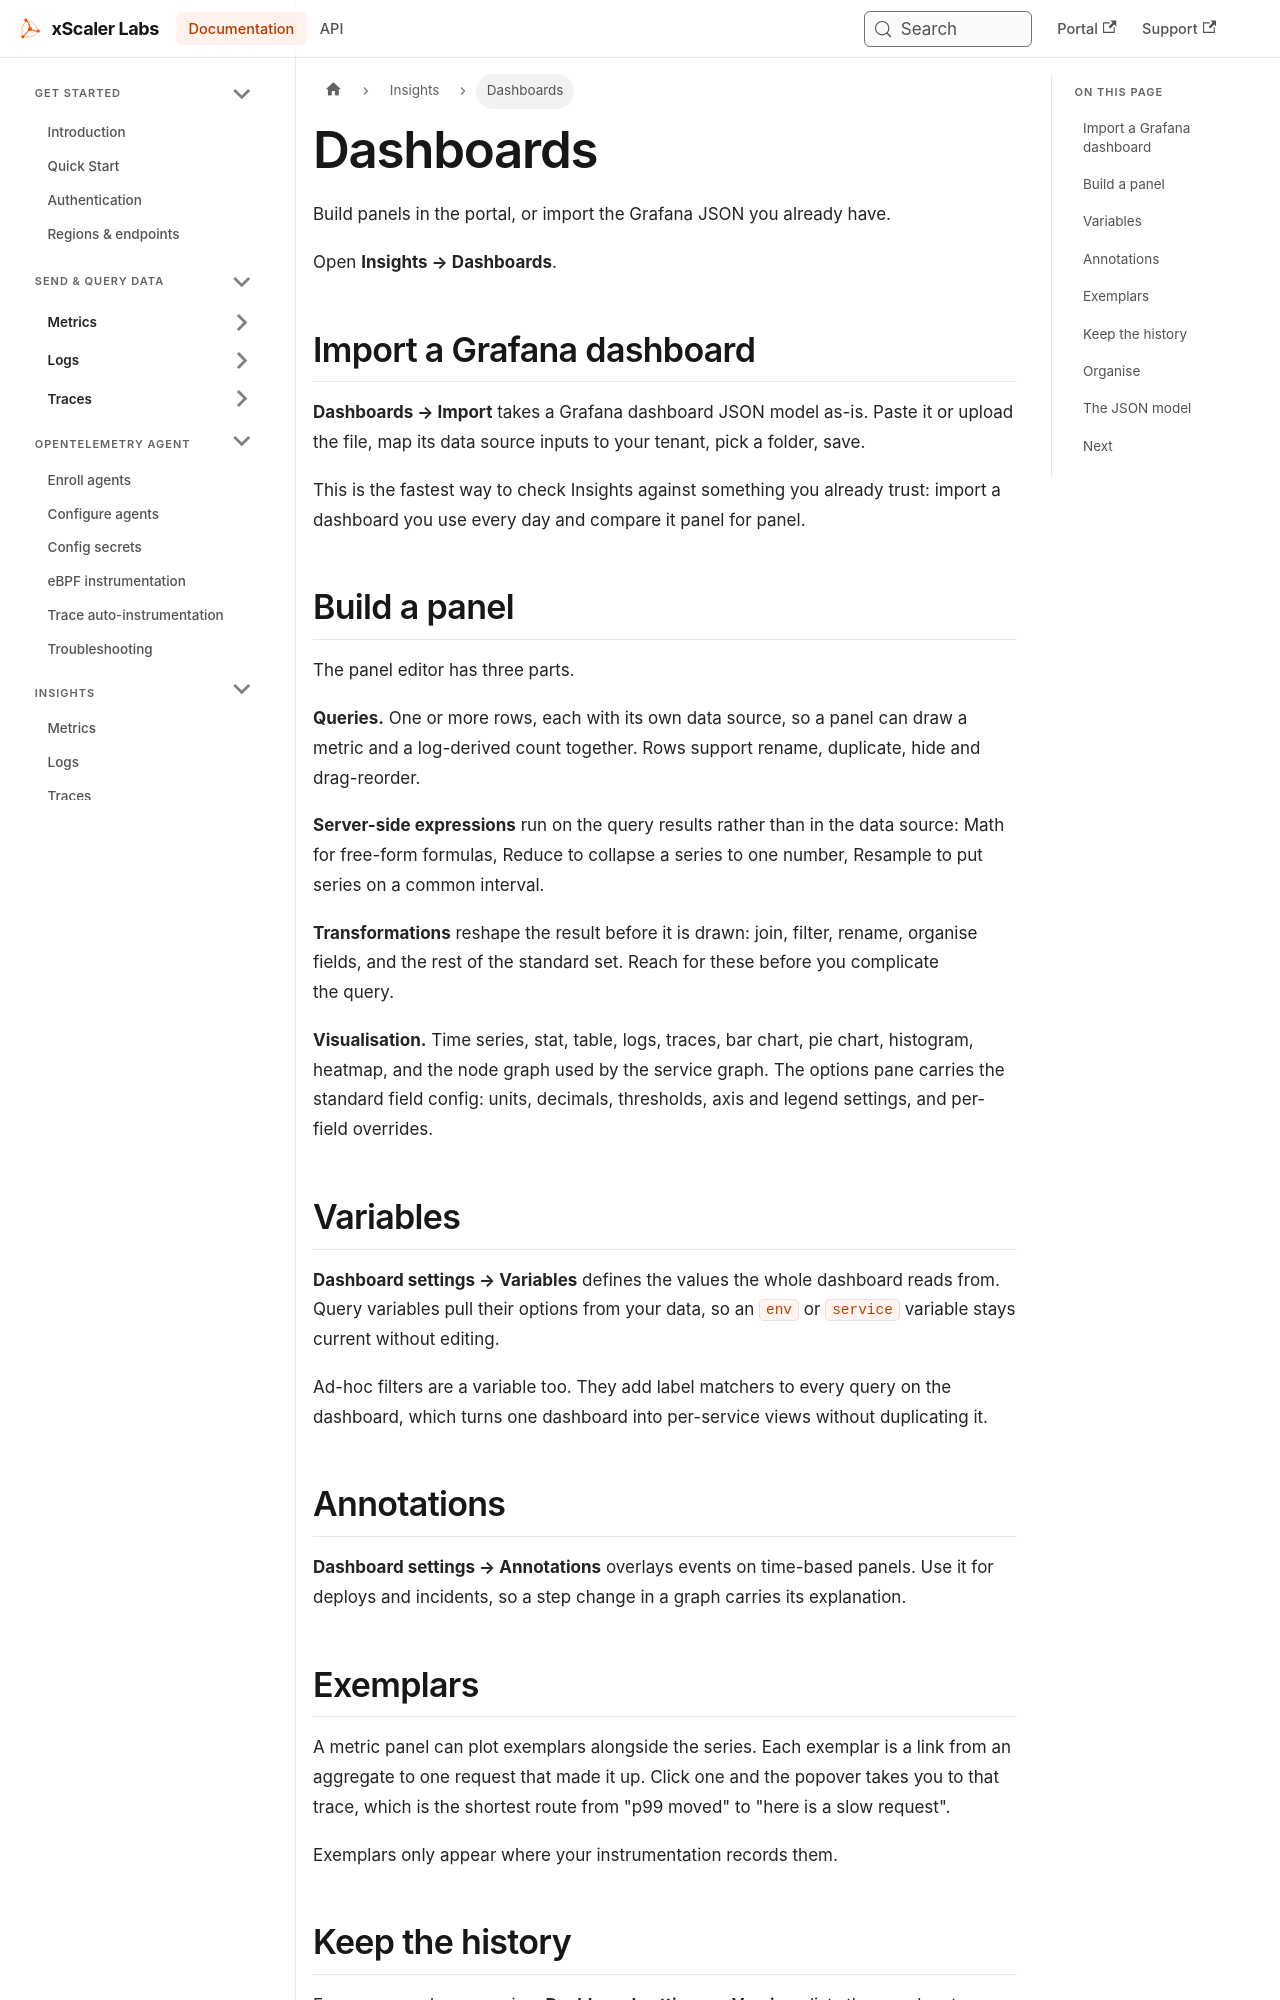

repository: xscaler/docs · page: insights/dashboards.html · generator: docusaurus

---
id: dashboards
title: Dashboards
sidebar_label: Dashboards
slug: /insights/dashboards
---

# Dashboards

Build panels in the portal, or import the Grafana JSON you already have.

Open **Insights → Dashboards**.

## Import a Grafana dashboard

**Dashboards → Import** takes a Grafana dashboard JSON model as-is. Paste it or
upload the file, map its data source inputs to your tenant, pick a folder,
save.

This is the fastest way to check Insights against something you already trust:
import a dashboard you use every day and compare it panel for panel.

## Build a panel

The panel editor has three parts.

**Queries.** One or more rows, each with its own data source, so a panel can
draw a metric and a log-derived count together. Rows support rename, duplicate,
hide and drag-reorder.

**Server-side expressions** run on the query results rather than in the data
source: Math for free-form formulas, Reduce to collapse a series to one number,
Resample to put series on a common interval.

**Transformations** reshape the result before it is drawn: join, filter, rename,
organise fields, and the rest of the standard set. Reach for these before you
complicate the query.

**Visualisation.** Time series, stat, table, logs, traces, bar chart, pie
chart, histogram, heatmap, and the node graph used by the service graph. The
options pane carries the standard field config: units, decimals, thresholds,
axis and legend settings, and per-field overrides.

## Variables

**Dashboard settings → Variables** defines the values the whole dashboard reads
from. Query variables pull their options from your data, so an `env` or
`service` variable stays current without editing.

Ad-hoc filters are a variable too. They add label matchers to every query on the
dashboard, which turns one dashboard into per-service views without duplicating
it.
